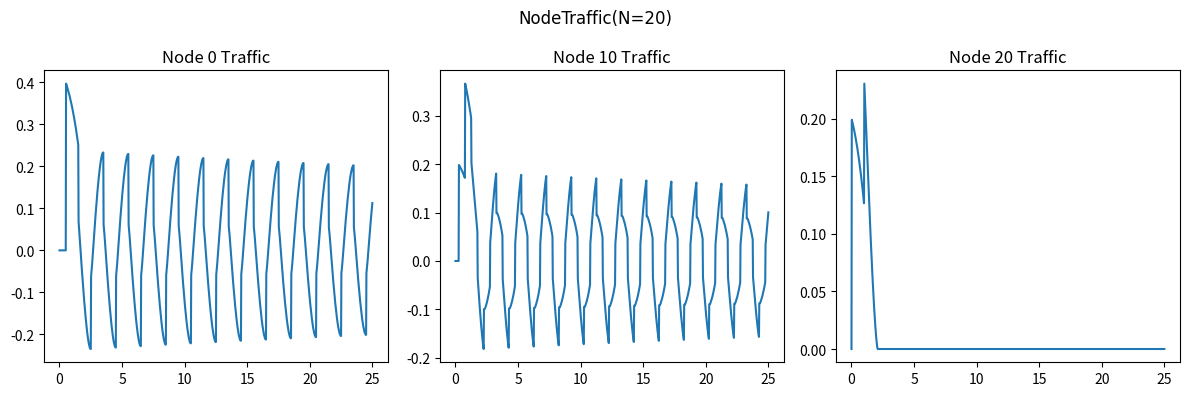

Recreate this plot in Python. (Note: this script raises an exception after producing the figure.)
import numpy as np
import matplotlib.pyplot as plt

H_R = 150
L = 600
a = 1200
D = 0.5
f = 0.018
k = 0.009
# 即C_dA_g
g = 9.806
t_c = 2.1
E_m = 1.5
Q_0 = k*np.sqrt(2*g*H_R)
# 阀门全开时的流量

N = 20
# 管道分段

# 初始化Q和H
init = np.zeros(N+1)
Q = np.array([init])
H = np.array([init])+H_R
# H[0,N] = 0

# 迭代计算
dx = L/N
dt = dx/a

N_t = int(25/dt)
A = np.pi*D**2/4
B = a/(g*A)
S = 0
R = f*dx/(2*g*D*A**2)
for i in range(1,N_t+1):
    t =  i*dt
    if t<t_c:
        tau = np.power(1-t/t_c,E_m)
        # tau = 1
    else:
        tau = 0
        # tau = 1
    Q = np.append(Q,[init],axis=0)
    H = np.append(H,[init],axis=0)
    for j in range(N+1):
        if j == 0:
            H[i,j] = H_R
            C_M = H[i-1,j+1]-Q[i-1,j+1]*(B-S-R*abs(Q[i-1,j+1]))
            Q[i,j] = (H[i,j]-C_M)/B
        elif j == N:
            C_P = H[i-1,j-1]+Q[i-1,j-1]*(B+S-R*abs(Q[i-1,j-1]))
            C_V = (Q_0*tau)**2/(2*H_R)
            Q[i,j] = -B*C_V+np.sqrt((B*C_V)**2+2*C_V*C_P)
            H[i,j] = C_P - B*Q[i,j]
        else:
            C_P = H[i-1,j-1]+Q[i-1,j-1]*(B+S-R*abs(Q[i-1,j-1]))
            C_M = H[i-1,j+1]-Q[i-1,j+1]*(B-S-R*abs(Q[i-1,j+1]))
            H[i,j] = (C_P+C_M)/2
            Q[i,j] = (C_P-C_M)/(2*B)

# 画出流量Q随时间变化
fig, ax = plt.subplots(1,3)
plt.rcParams['font.family'] = 'Times New Roman'

# 将图窗设置为3英寸*3英寸
fig.set_size_inches(12,4)
fig.suptitle('NodeTraffic(N='+str(N)+')')
ax[0].plot([i*dt for i in range (N_t+1)],Q[:,0])
ax[0].set_title('Node 0 Traffic')
ax[1].plot([i*dt for i in range (N_t+1)],Q[:,int(N/2)])
ax[1].set_title('Node '+str(int(N/2))+' Traffic')
ax[2].plot([i*dt for i in range (N_t+1)],Q[:,N])
ax[2].set_title('Node '+str(N)+' Traffic')
plt.tight_layout()
# 存储图像到Question2文件夹下
plt.savefig('Question2/NodeTraffic(N='+str(N)+').png',dpi=300)

# 画出水头H随时间变化
fig, ax = plt.subplots(1,3)
fig.set_size_inches(12,4)
fig.suptitle('NodeHead(N='+str(N)+')')
ax[0].plot([i*dt for i in range (N_t+1)],H[:,0])
ax[0].set_title('Node 0 Head')
ax[1].plot([i*dt for i in range (N_t+1)],H[:,int(N/2)])
ax[1].set_title('Node '+str(int(N/2))+' Head')
ax[2].plot([i*dt for i in range (N_t+1)],H[:,N])
ax[2].set_title('Node '+str(N)+' Head')
plt.tight_layout()
plt.savefig('Question2/NodeHead(N='+str(N)+').png',dpi=300)